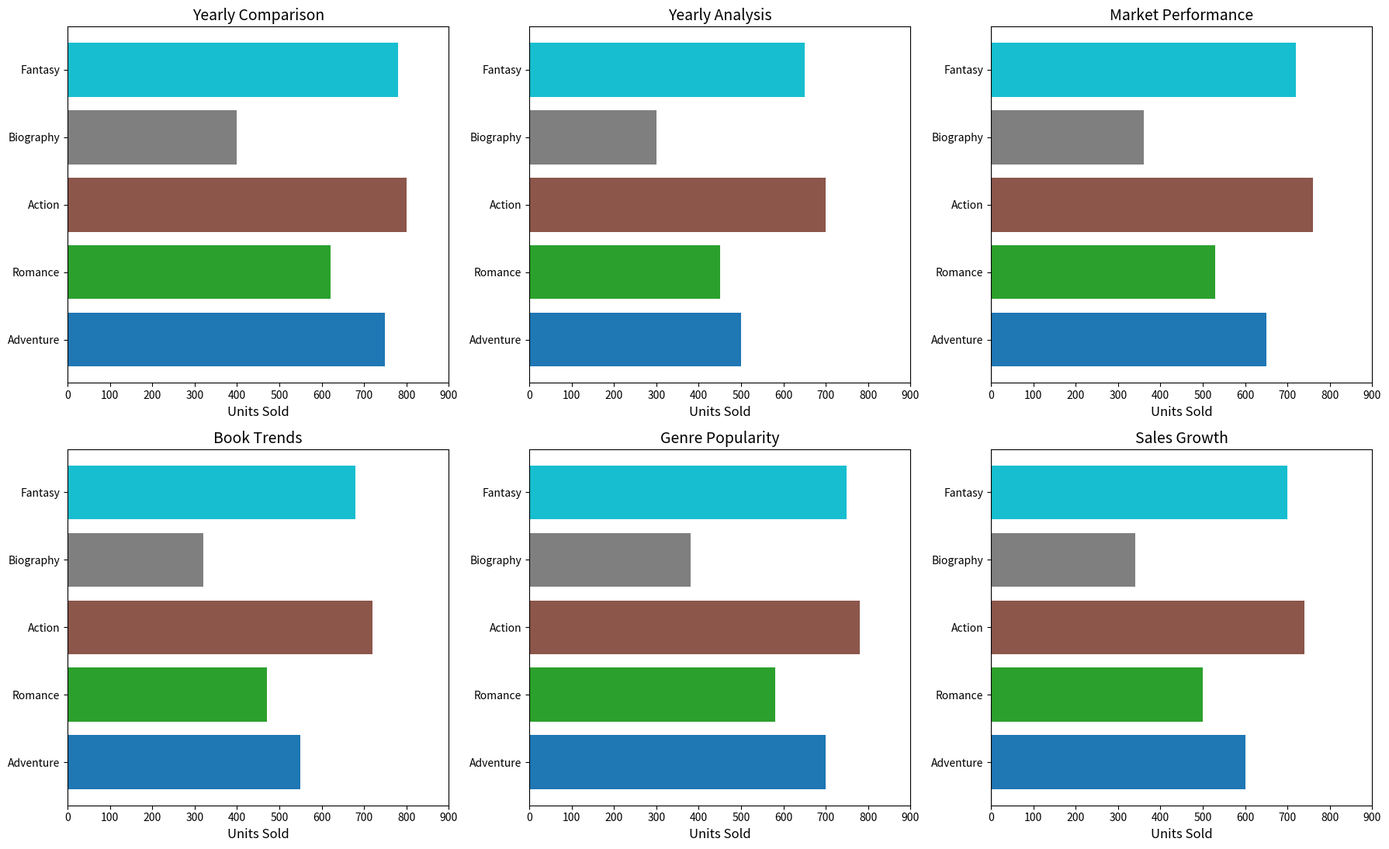

Source code (Python):
import matplotlib.pyplot as plt
import numpy as np

genres = ['Adventure', 'Romance', 'Action', 'Biography', 'Fantasy']
years = [2015, 2016, 2017, 2018, 2019, 2020]

sales_data = {
    'Adventure': [500, 550, 600, 650, 700, 750],
    'Romance': [450, 470, 500, 530, 580, 620],
    'Action': [700, 720, 740, 760, 780, 800],
    'Biography': [300, 320, 340, 360, 380, 400],
    'Fantasy': [650, 680, 700, 720, 750, 780]
}

color_map = plt.cm.get_cmap('tab10', len(genres))

fig, ax = plt.subplots(nrows=2, ncols=3, figsize=(18, 12))
ax = ax.flatten()

custom_titles = ['Yearly Analysis', 'Book Trends', 'Sales Growth', 'Market Performance', 'Genre Popularity', 'Yearly Comparison']

# Rearrange the subplots indices based on the new desired positions
desired_order = [5, 0, 3, 1, 4, 2]

for plot_index, year_index in enumerate(desired_order):
    bars = ax[plot_index].barh(genres, [sales_data[genre][year_index] for genre in genres], color=[color_map(j) for j in range(len(genres))])
    ax[plot_index].set_xlim(0, max(max(sales) for sales in sales_data.values()) + 100)
    ax[plot_index].set_xlabel("Units Sold", fontsize=12)
    ax[plot_index].set_title(custom_titles[year_index], fontsize=14)

plt.tight_layout(rect=[0, 0.03, 1, 0.95])

plt.show()
